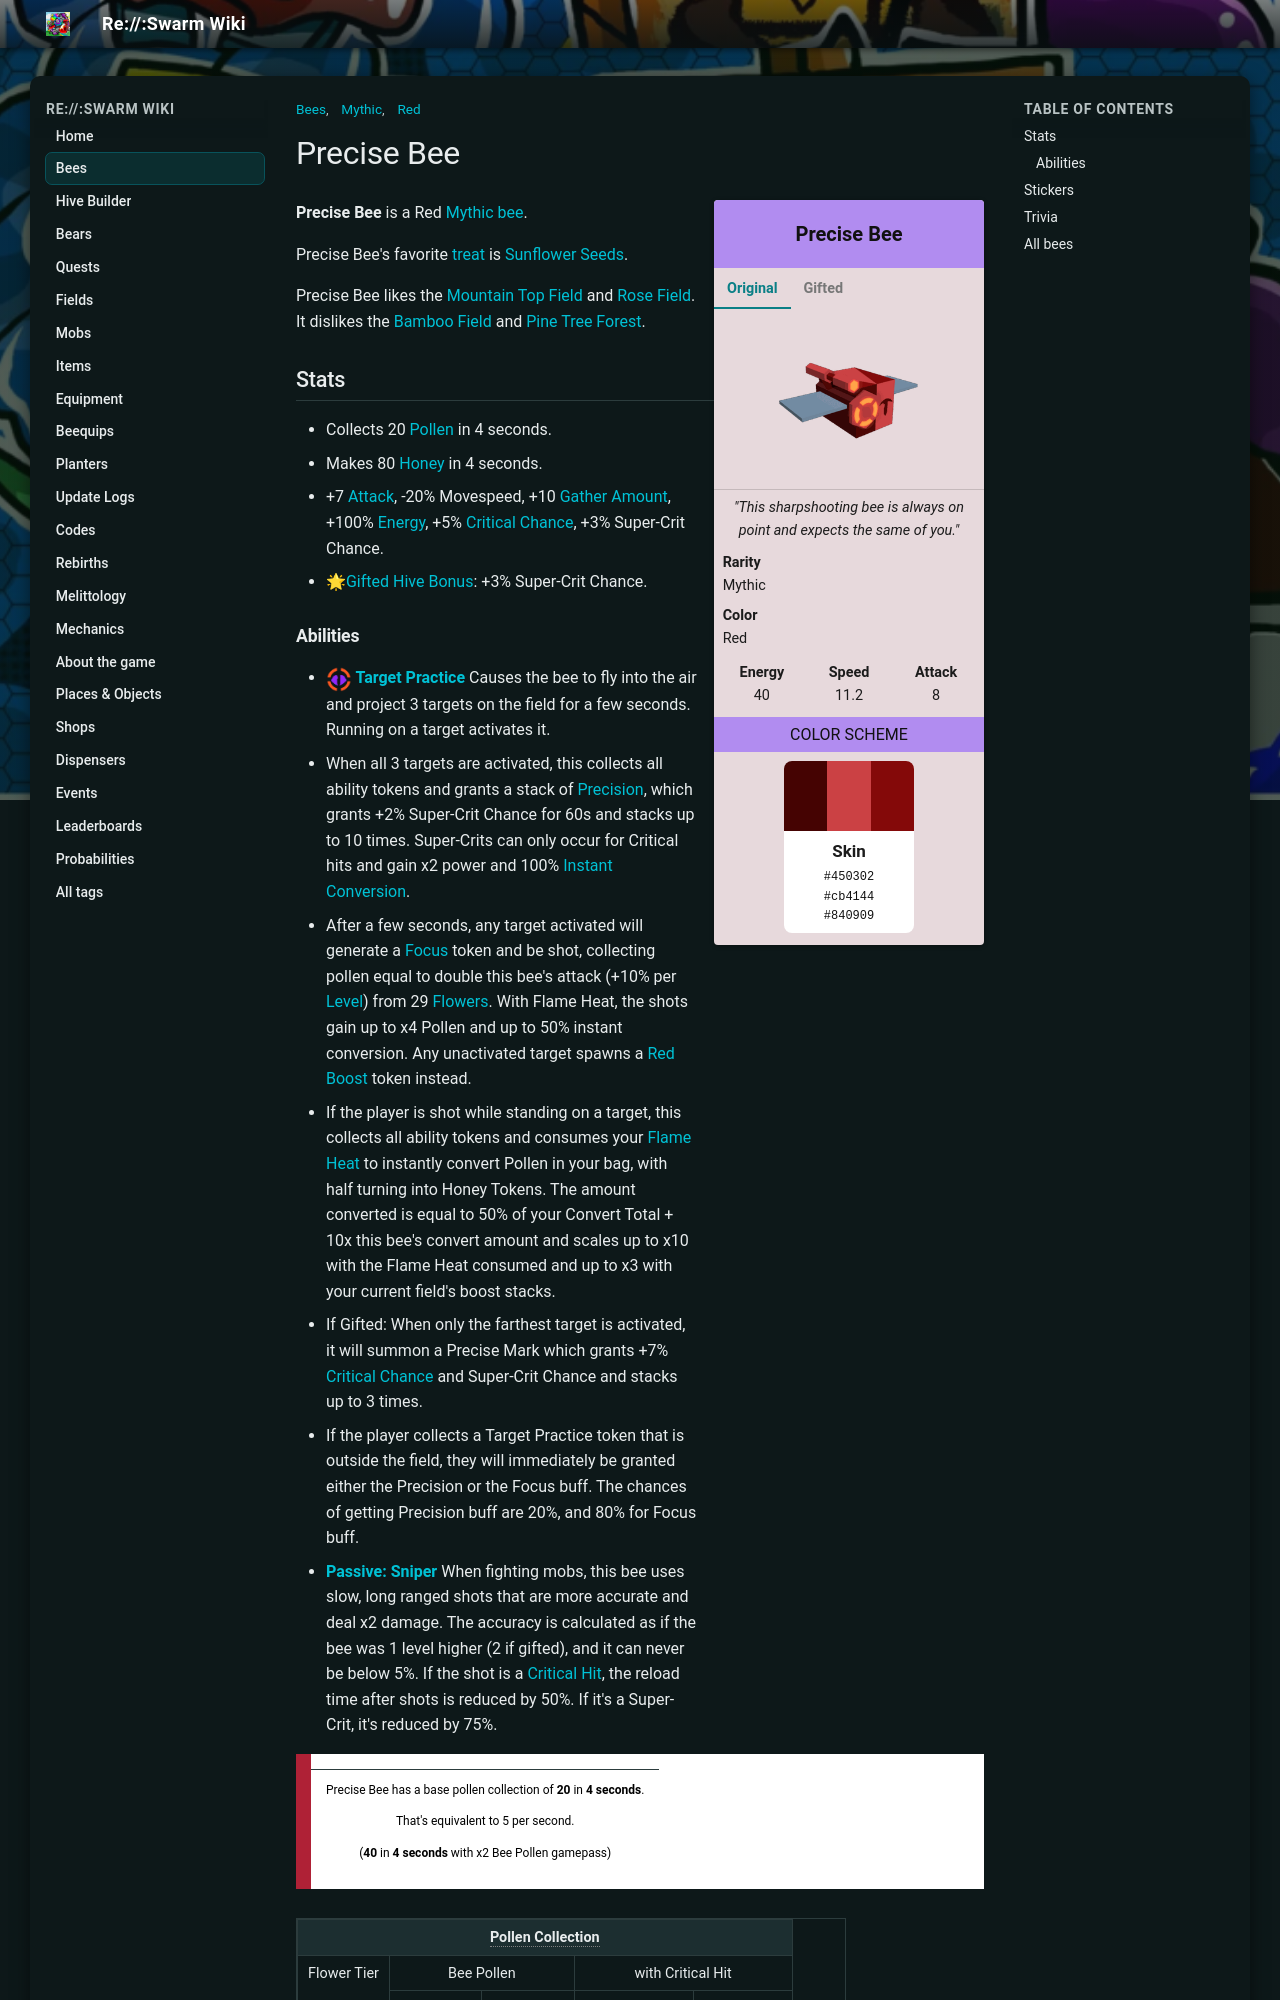

repository: JoaoFranciscoFE/reswarm-wiki · page: precise-bee.html · generator: mkdocs

---
title: "Precise Bee"
tags: ["Bees", "Mythic", "Red"]
---

# Precise Bee

<div class="bee-infobox bee-rarity-mythic">
<div class="bee-infobox-title">Precise Bee</div>
<div class="bee-infobox-tabs">
<input type="radio" name="bee-infobox-tab" id="bee-tab-original" checked>
<label for="bee-tab-original">Original</label>
<input type="radio" name="bee-infobox-tab" id="bee-tab-gifted">
<label for="bee-tab-gifted">Gifted</label>
<div class="bee-infobox-image bee-tab-original"><img alt="Precise Bee" src="img/Precise_Bee.png" width="150"></div>
<div class="bee-infobox-image bee-tab-gifted"><img alt="Gifted Precise Bee" src="img/Gifted_Precise_Bee.png" width="150"></div>
</div>
<div class="bee-infobox-quote"><i>"This sharpshooting bee is always on point and expects the same of you."</i></div>
<div class="bee-infobox-row"><b>Rarity</b><span>Mythic</span></div>
<div class="bee-infobox-row"><b>Color</b><span>Red</span></div>
<div class="bee-infobox-stats">
<div><b>Energy</b><span>40</span></div>
<div><b>Speed</b><span>11.2</span></div>
<div><b>Attack</b><span>8</span></div>
</div>
<div class="bee-infobox-header">Color Scheme</div>
<div class="bee-infobox-scheme">
<div class="bee-infobox-stripes"><span style="background:#450302"></span><span style="background:#cb4144"></span><span style="background:#840909"></span></div>
<div class="bee-infobox-swatch"><b>Skin</b><code>#450302</code><code>#cb4144</code><code>#840909</code></div>
</div>
</div>

**Precise Bee** is a Red [Mythic bee](bees-mythic.md).

Precise Bee's favorite [treat](treats.md) is [Sunflower Seeds](sunflower-seed.md).

Precise Bee likes the [Mountain Top Field](mountain-top-field.md) and [Rose Field](rose-field.md). It dislikes the [Bamboo Field](bamboo-field.md) and [Pine Tree Forest](pine-tree-forest.md).

## Stats

* Collects 20 [Pollen](pollen.md) in 4 seconds.
* Makes 80 [Honey](honey.md) in 4 seconds.
* +7 [Attack](stats.md#Attack), -20% Movespeed, +10 [Gather Amount](stats.md#Gather_Amount), +100% [Energy](energy.md), +5% [Critical Chance](critical-hits.md), +3% Super-Crit Chance.
* 🌟[Gifted Hive Bonus](gifted-bee.md): +3% Super-Crit Chance.
